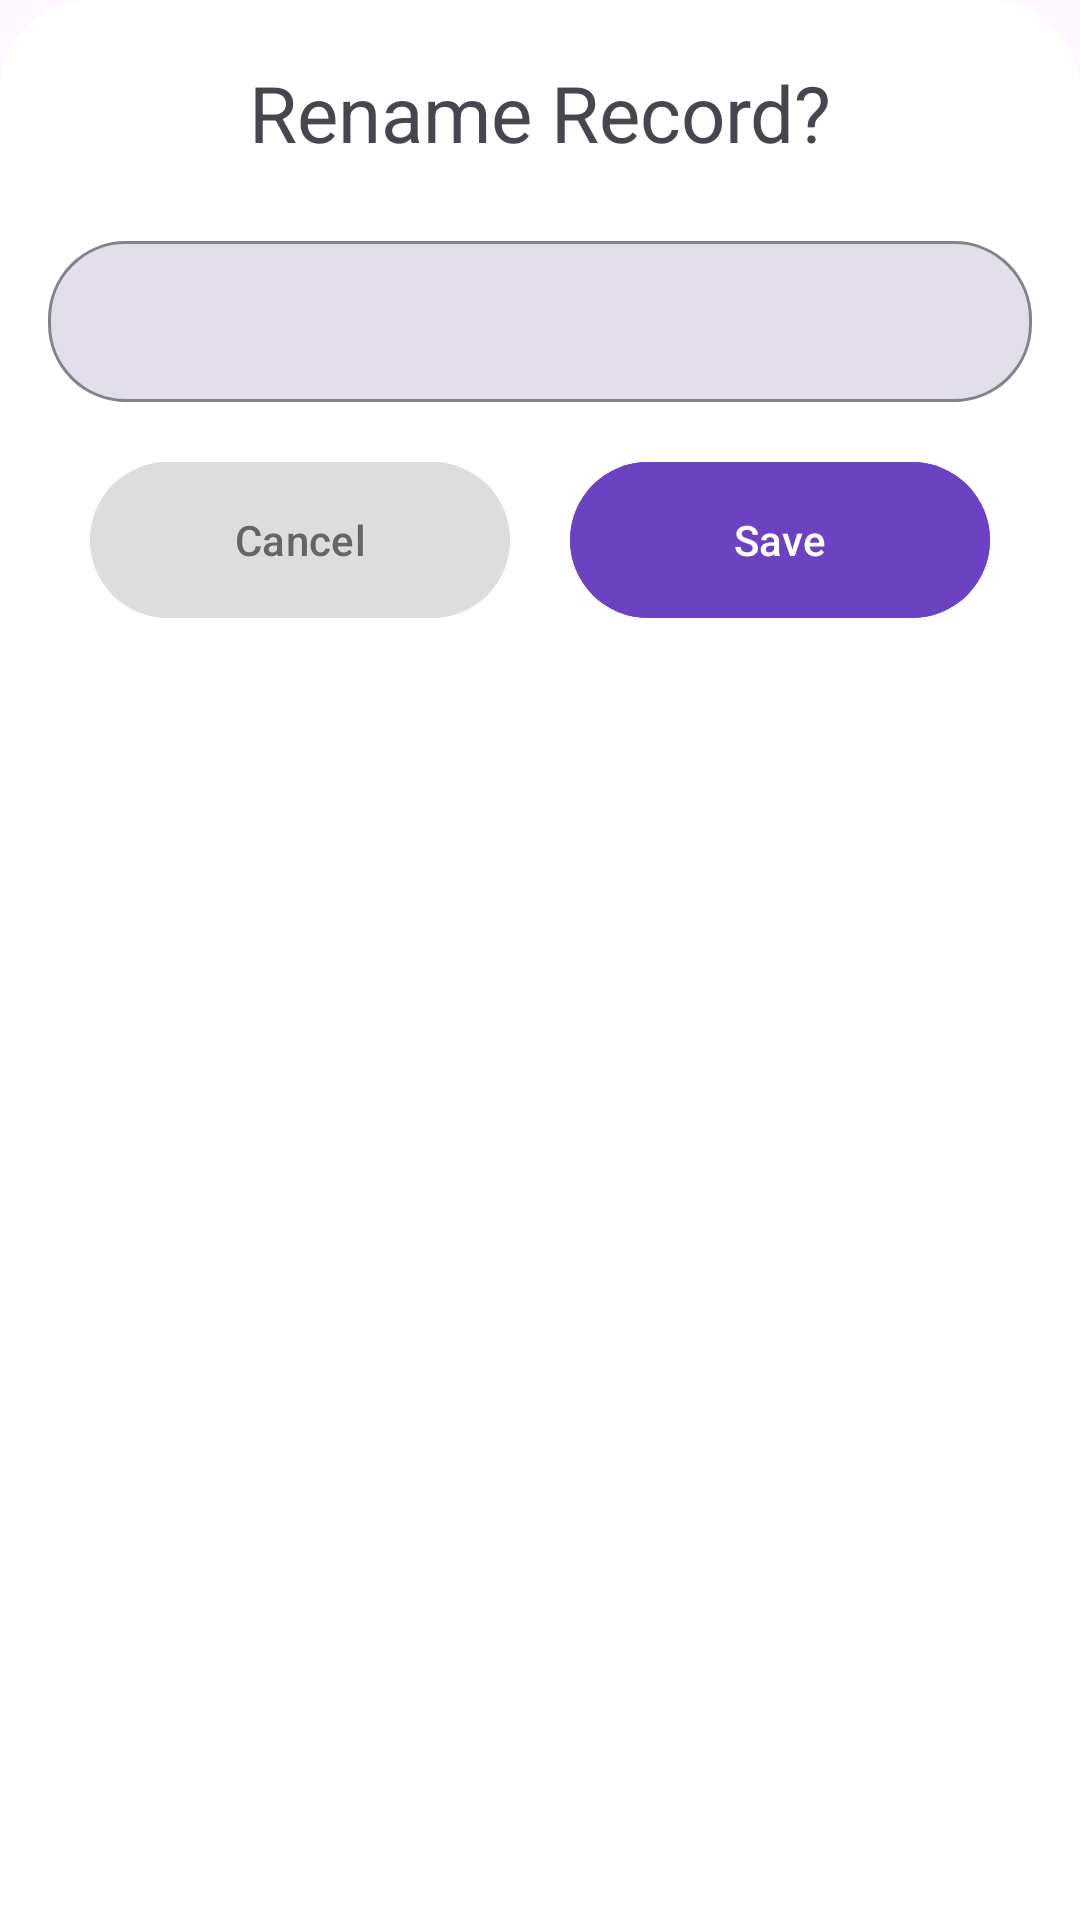

The Android layout XML behind this screen, and the referenced resources:
<!-- AndroidManifest.xml: application theme Theme.Voicememos -->
<!-- res/layout/rename_layout.xml -->
<?xml version="1.0" encoding="utf-8"?>
<LinearLayout xmlns:android="http://schemas.android.com/apk/res/android"
    android:id="@+id/renameLayout"
    android:layout_width="match_parent"
    android:layout_height="wrap_content"
    xmlns:app="http://schemas.android.com/apk/res-auto"
    app:layout_behavior="@string/bottom_sheet_behavior"
    android:background="@drawable/background_round"
    android:orientation="vertical">

    <TextView
        android:layout_width="match_parent"
        android:layout_height="wrap_content"
        android:text="@string/rename_record"
        android:layout_marginTop="20dp"
        android:textSize="26sp"
        android:textAlignment="center"/>

    <com.google.android.material.textfield.TextInputLayout
        style = "@style/TextLayoutStyle"
        android:layout_width="match_parent"
        android:layout_height="wrap_content">
        <com.google.android.material.textfield.TextInputEditText
            android:id="@+id/filenameInput"
            android:layout_width="match_parent"
            android:layout_height="wrap_content"
            android:layout_margin="16dp"
            android:padding="16dp" />

        <LinearLayout
            android:layout_width="match_parent"
            android:layout_height="wrap_content"
            android:gravity="center"
            android:layout_marginBottom="20dp">
            <com.google.android.material.button.MaterialButton
                android:id="@+id/btnCancel"
                android:layout_width="140dp"
                android:layout_height="60dp"
                android:text="@string/cancel"
                android:backgroundTint="@color/gray"
                android:textColor="@color/grayDark"
                app:cornerRadius="26dp"
                app:rippleColor="@color/grayDark"/>

            <com.google.android.material.button.MaterialButton
                android:id="@+id/btnSave"
                android:layout_width="140dp"
                android:layout_height="60dp"
                android:text="@string/save"
                android:layout_marginStart="20dp"
                android:backgroundTint="@color/strokeColor"
                android:textColor="@color/white"
                app:cornerRadius="26dp"
                app:rippleColor="@color/grayDark"/>
        </LinearLayout>

    </com.google.android.material.textfield.TextInputLayout>

</LinearLayout>
<!-- resources referenced by this layout -->
<resources>
  <color name="gray">#ddd</color>
  <color name="grayDark">#656565</color>
  <color name="strokeColor">#6A42C2</color>
  <color name="white">#FFFFFFFF</color>
  <!-- drawable background_round (drawable) -->
  <?xml version="1.0" encoding="utf-8"?>
  <shape xmlns:android="http://schemas.android.com/apk/res/android">
      <solid android:color="@color/white"/>
      <corners android:topRightRadius="30dp"
          android:topLeftRadius="30dp">
      </corners>
  </shape>
  <string name="cancel">Cancel</string>
  <string name="rename_record">Rename Record?</string>
  <string name="save">Save</string>
  <style name="TextLayoutStyle" parent="Widget.MaterialComponents.TextInputLayout.OutlinedBox">
          <item name="android:layout_marginTop">20dp</item>
          <item name="android:layout_marginBottom">20dp</item>
          <item name="boxBackgroundColor">#e2dfeb</item>
          <item name="boxStrokeColor">@color/primaryDark</item>
          <item name="boxCornerRadiusBottomStart">26dp</item>
          <item name="boxCornerRadiusBottomEnd">26dp</item>
          <item name="boxCornerRadiusTopStart">26dp</item>
          <item name="boxCornerRadiusTopEnd">26dp</item>
  
      </style>
  <style name="Theme.Voicememos" parent="Theme.MaterialComponents.DayNight.NoActionBar">
          
          <item name="colorPrimary">@color/purple_500</item>
          <item name="colorPrimaryVariant">@color/purple_700</item>
          <item name="colorOnPrimary">@color/white</item>
          
          <item name="colorSecondary">@color/teal_200</item>
          <item name="colorSecondaryVariant">@color/teal_700</item>
          <item name="colorOnSecondary">@color/black</item>
          
          <item name="android:statusBarColor">?attr/colorPrimaryVariant</item>
          
      </style>
  <color name="primaryDark">#563A9C</color>
  <color name="purple_500">#FF6200EE</color>
  <color name="purple_700">#FF3700B3</color>
  <color name="teal_200">#FF03DAC5</color>
  <color name="teal_700">#FF018786</color>
  <color name="black">#FF000000</color>
</resources>
